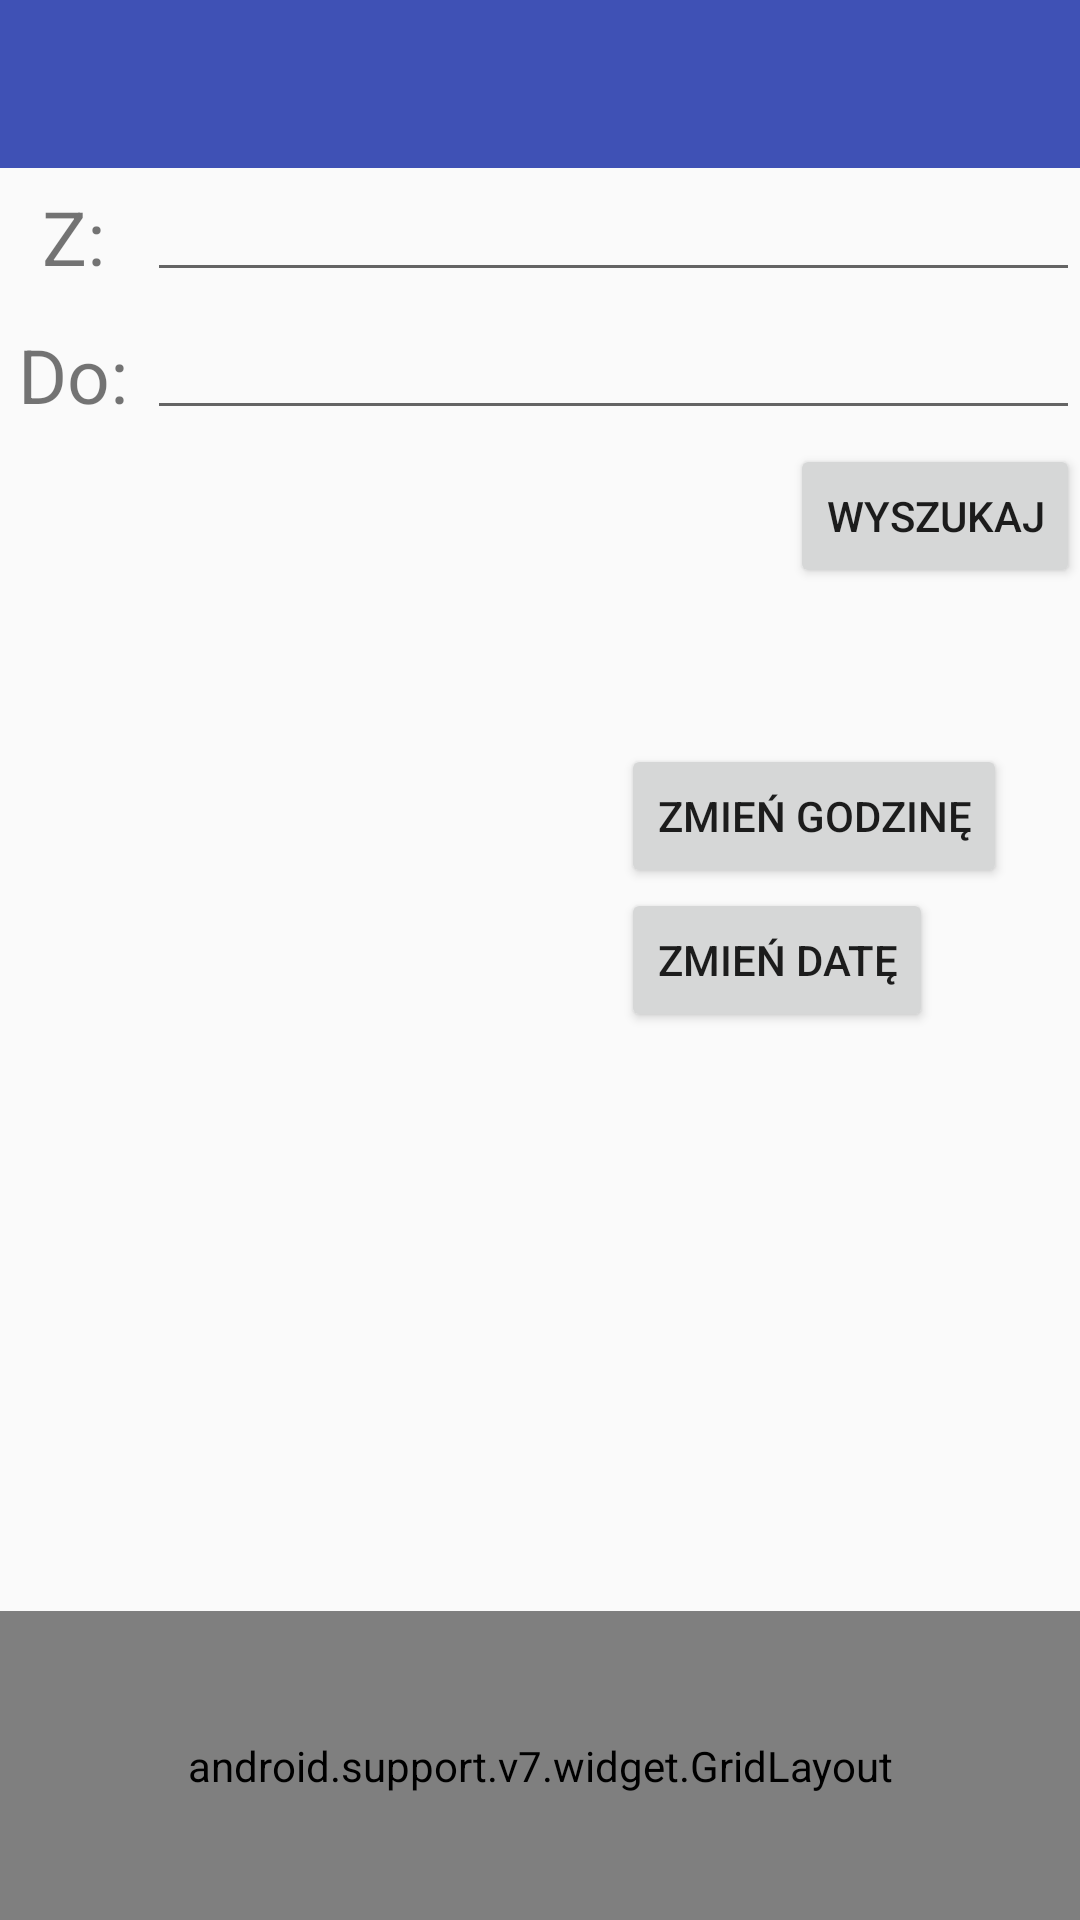

Here is an Android app screen rendered from its layout file. Give the layout XML and the strings, colors and styles it references.
<!-- AndroidManifest.xml: activity theme AppTheme.NoActionBar -->
<!-- res/layout/activity_main.xml -->
<?xml version="1.0" encoding="utf-8"?>
<RelativeLayout xmlns:android="http://schemas.android.com/apk/res/android"
    xmlns:app="http://schemas.android.com/apk/res-auto"
    xmlns:tools="http://schemas.android.com/tools"
    android:layout_width="match_parent"
    android:layout_height="match_parent"
    tools:context=".activities.MainActivity"
    android:fitsSystemWindows="true">
    <android.support.design.widget.AppBarLayout
        android:id="@+id/appBar"
        android:layout_width="match_parent"
        android:layout_height="wrap_content"
        android:theme="@style/AppTheme.AppBarOverlay">
        <android.support.v7.widget.Toolbar
            android:id="@+id/toolbar"
            android:layout_width="match_parent"
            android:layout_height="?attr/actionBarSize"
            android:background="?attr/colorPrimary"
            app:popupTheme="@style/AppTheme.PopupOverlay" />
    </android.support.design.widget.AppBarLayout>
    <include
        layout="@layout/content_main"
        android:layout_alignParentStart="true"
        android:layout_alignParentTop="true" />
    <RelativeLayout
        android:layout_below="@+id/appBar"
        android:layout_width="match_parent"
        android:layout_height="wrap_content">
        <LinearLayout
            android:layout_width="match_parent"
            android:layout_height="wrap_content"
            android:orientation="vertical">
            <RelativeLayout
                android:id="@+id/formRelativeLayout"
                android:layout_width="match_parent"
                android:layout_height="wrap_content">
                <TextView
                    android:id="@+id/textNameFrom"
                    android:layout_width="49dp"
                    android:layout_height="46dp"
                    android:layout_alignParentStart="true"
                    android:layout_alignParentTop="true"
                    android:layout_marginStart="0dp"
                    android:gravity="center"
                    android:text="@string/info_from"
                    android:textSize="25sp" />
                <AutoCompleteTextView
                    android:id="@+id/autoFrom"
                    android:layout_width="335dp"
                    android:layout_height="wrap_content"
                    android:layout_alignParentStart="true"
                    android:layout_marginStart="49dp" />
            </RelativeLayout>
            <RelativeLayout
                android:id="@+id/toRelativeLayout"
                android:layout_width="match_parent"
                android:layout_height="wrap_content">
                <TextView
                    android:id="@+id/textNameTo"
                    android:layout_width="49dp"
                    android:layout_height="46dp"
                    android:layout_alignParentStart="true"
                    android:layout_alignParentTop="true"
                    android:layout_marginStart="0dp"
                    android:gravity="center"
                    android:text="@string/info_to"
                    android:textSize="25sp" />
                <AutoCompleteTextView
                    android:id="@+id/autoTo"
                    android:layout_width="335dp"
                    android:layout_height="wrap_content"
                    android:layout_alignParentStart="true"
                    android:layout_marginStart="49dp" />
            </RelativeLayout>
            <RelativeLayout
                android:id="@+id/buttonSearch"
                android:layout_width="match_parent"
                android:layout_height="wrap_content">
                <Button
                    android:id="@+id/butTEST"
                    android:layout_width="wrap_content"
                    android:layout_height="wrap_content"
                    android:layout_alignParentEnd="true"
                    android:onClick="clickSearch"
                    android:text="@string/button_search" />
            </RelativeLayout>
        </LinearLayout>
    </RelativeLayout>
    <android.support.v7.widget.GridLayout
        android:layout_width="match_parent"
        android:layout_height="103dp"
        android:layout_alignParentBottom="true"
        android:layout_alignParentStart="true"
        app:columnCount="3">
        <LinearLayout
            android:layout_width="match_parent"
            android:layout_height="match_parent"
            android:orientation="horizontal">
            <Button
                android:id="@+id/butFind"
                android:layout_width="match_parent"
                android:layout_height="match_parent"
                android:layout_weight="1"
                android:onClick="clickRozklad"
                android:text="Przystanki" />
            <Button
                android:id="@+id/butRozklad"
                android:layout_width="match_parent"
                android:layout_height="match_parent"
                android:layout_alignParentBottom="true"
                android:layout_alignParentEnd="true"
                android:layout_weight="1"
                android:onClick="clickRozklad"
                android:text="Rozkład" />
            <Button
                android:id="@+id/butSave"
                android:layout_width="match_parent"
                android:layout_height="match_parent"
                android:layout_weight="1"
                android:onClick="clickRozklad"
                android:text="Button" />
        </LinearLayout>
    </android.support.v7.widget.GridLayout>
    <TextView
        android:id="@+id/textDate"
        android:layout_width="wrap_content"
        android:layout_height="wrap_content"
        android:layout_alignParentStart="true"
        android:layout_centerVertical="true"
        android:layout_marginStart="40dp"
        />
    <TextView
        android:id="@+id/textTime"
        android:layout_width="wrap_content"
        android:layout_height="wrap_content"
        android:layout_alignBaseline="@+id/butTime"
        android:layout_alignEnd="@+id/textDate"
        />
    <Button
        android:id="@+id/butTime"
        android:layout_width="wrap_content"
        android:layout_height="wrap_content"
        android:layout_above="@+id/butDate"
        android:layout_alignStart="@+id/butDate"
        android:onClick="clickRozklad"
        android:text="@string/button_set_time" />
    <Button
        android:id="@+id/butDate"
        android:layout_width="wrap_content"
        android:layout_height="wrap_content"
        android:layout_alignParentEnd="true"
        android:layout_centerVertical="true"
        android:layout_marginEnd="49dp"
        android:onClick="clickRozklad"
        android:text="@string/button_set_date" />
</RelativeLayout>
<!-- res/layout/content_main.xml (included above) -->
<?xml version="1.0" encoding="utf-8"?>
<RelativeLayout xmlns:android="http://schemas.android.com/apk/res/android"
    xmlns:app="http://schemas.android.com/apk/res-auto"
    xmlns:tools="http://schemas.android.com/tools"
    android:id="@+id/cont_layout"
    android:layout_width="match_parent"
    android:layout_height="match_parent"

    app:layout_behavior="@string/appbar_scrolling_view_behavior"
    tools:context=".activities.MainActivity"
    tools:showIn="@layout/activity_main">




</RelativeLayout>
<!-- resources referenced by this layout -->
<resources>
  <string name="button_search">Wyszukaj</string>
  <string name="button_set_date">Zmień datę </string>
  <string name="button_set_time">Zmień godzinę </string>
  <string name="info_from">Z: </string>
  <string name="info_to">Do: </string>
  <style name="AppTheme.AppBarOverlay" parent="ThemeOverlay.AppCompat.Dark.ActionBar" />
  <style name="AppTheme.PopupOverlay" parent="ThemeOverlay.AppCompat.Light" />
  <style name="AppTheme.NoActionBar">
          <item name="windowActionBar">false</item>
          <item name="windowNoTitle">true</item>
      </style>
</resources>
